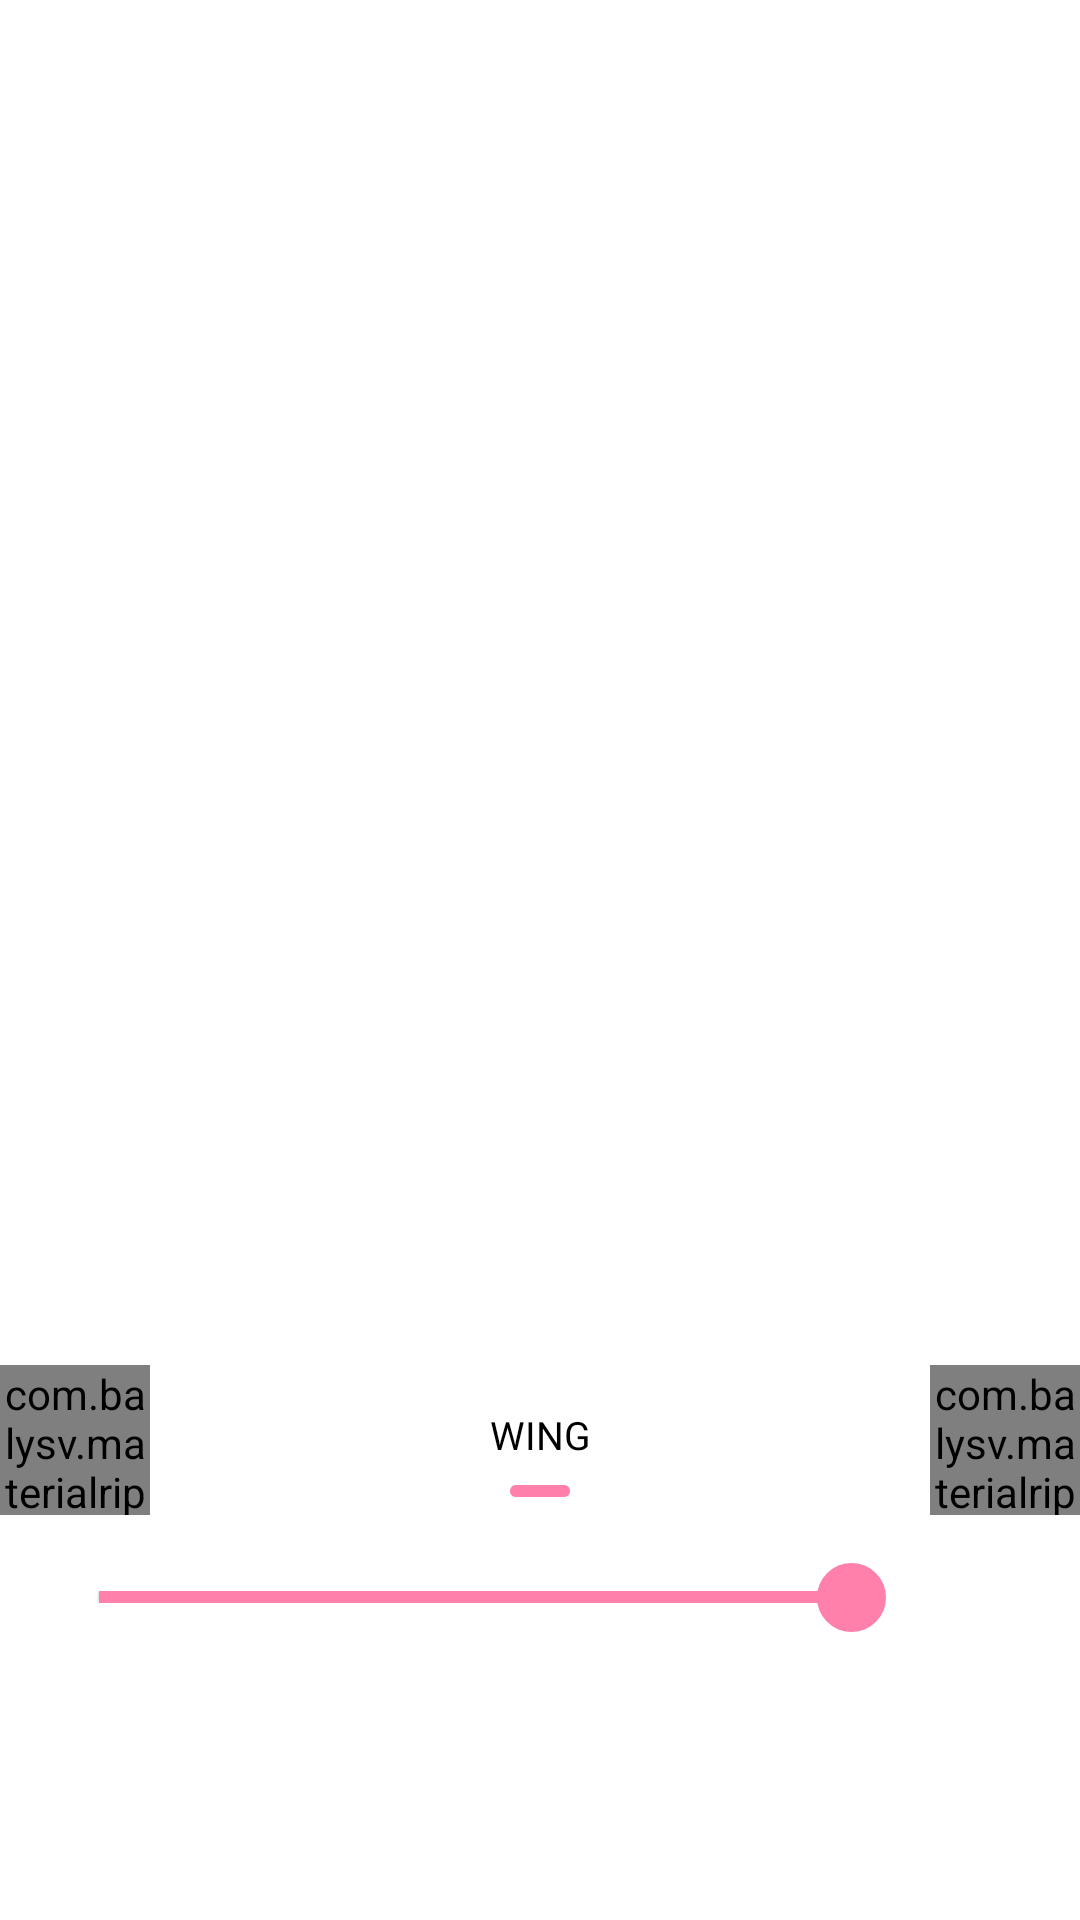

Reconstruct the res/layout file that produces this screen, plus the resources it refers to.
<!-- AndroidManifest.xml: application theme AppTheme -->
<!-- res/layout/layout_wing.xml -->
<?xml version="1.0" encoding="utf-8"?>
<androidx.constraintlayout.widget.ConstraintLayout xmlns:android="http://schemas.android.com/apk/res/android"
    xmlns:app="http://schemas.android.com/apk/res-auto"
    android:layout_width="match_parent"
    android:layout_height="match_parent"
    android:background="@color/white"
    android:orientation="vertical">

    <RelativeLayout
        android:layout_width="match_parent"
        android:layout_height="0dp"
        android:orientation="vertical"
        app:layout_constraintBottom_toTopOf="@+id/constraint_layout_confirm"
        app:layout_constraintTop_toTopOf="parent">

        <LinearLayout
            android:layout_width="match_parent"
            android:layout_height="match_parent"
            android:orientation="vertical">

            <LinearLayout
                android:layout_width="match_parent"
                android:layout_height="match_parent"
                android:gravity="center"
                android:orientation="vertical">

                <RelativeLayout
                    android:id="@+id/relativeLayoutRootView"
                    android:layout_width="match_parent"
                    android:layout_height="match_parent"
                    android:gravity="center">

                    <ImageView
                        android:id="@+id/imageViewBackground"
                        android:layout_width="match_parent"
                        android:layout_height="match_parent"
                        android:visibility="visible" />

                    <ImageView
                        android:id="@+id/imageViewWings"
                        android:layout_width="match_parent"
                        android:layout_height="match_parent" />

                    <ImageView
                        android:id="@+id/imageViewCover"
                        android:layout_width="match_parent"
                        android:layout_height="match_parent" />


                </RelativeLayout>

            </LinearLayout>



        </LinearLayout>

    </RelativeLayout>

    <ProgressBar
        android:id="@+id/crop_progress_bar"
        android:layout_width="wrap_content"
        android:layout_height="wrap_content"
        android:layout_centerInParent="true"
        android:progress="0"
        android:visibility="gone"
        app:layout_constraintStart_toStartOf="parent"
        app:layout_constraintEnd_toEndOf="parent"
        app:layout_constraintBottom_toTopOf="@+id/constraint_layout_confirm"
        app:layout_constraintTop_toTopOf="parent"/>

    <androidx.constraintlayout.widget.ConstraintLayout
        android:id="@+id/constraint_layout_confirm"
        android:layout_width="match_parent"
        android:layout_height="wrap_content"
        android:background="@color/white"
        app:layout_constraintBottom_toBottomOf="parent">

        <androidx.constraintlayout.widget.ConstraintLayout
            android:id="@+id/constraint_layout_confirm_wings"
            android:layout_width="match_parent"
            android:layout_height="50dp"
            android:layout_marginBottom="10dp"
            android:background="@color/white"
            app:layout_constraintBottom_toTopOf="@+id/constraint_layout_confirm_compare">

            <com.balysv.materialripple.MaterialRippleLayout
                style="@style/RippleStyleWhite"
                android:layout_width="50dp"
                android:layout_height="50dp"
                app:layout_constraintStart_toStartOf="parent"
                app:layout_constraintTop_toTopOf="parent"
                app:layout_constraintBottom_toBottomOf="parent">

                <ImageView
                    android:id="@+id/imageViewCloseWings"
                    android:layout_width="50dp"
                    android:layout_height="50dp"
                    android:onClick="onClick"
                    android:padding="12dp"
                    android:src="@drawable/ic_round_close" />

            </com.balysv.materialripple.MaterialRippleLayout>

            <RelativeLayout
                android:layout_width="wrap_content"
                android:layout_height="wrap_content"
                android:paddingTop="8dp"
                app:layout_constraintLeft_toLeftOf="parent"
                app:layout_constraintRight_toRightOf="parent"
                app:layout_constraintTop_toTopOf="parent"
                app:layout_constraintBottom_toBottomOf="parent">

                <TextView
                    android:id="@+id/textViewTitle"
                    android:layout_width="wrap_content"
                    android:layout_height="wrap_content"
                    android:text="@string/wing"
                    android:textSize="13sp"
                    android:fontFamily="@font/inter_regular"
                    android:textColor="@color/black"
                    android:gravity="center"
                    android:layout_centerHorizontal="true"/>

                <View
                    android:layout_width="20dp"
                    android:layout_height="4dp"
                    android:layout_marginTop="8dp"
                    android:background="@drawable/background_view"
                    android:layout_below="@id/textViewTitle"
                    android:layout_centerHorizontal="true"/>

            </RelativeLayout>

            <com.balysv.materialripple.MaterialRippleLayout
                style="@style/RippleStyleWhite"
                android:layout_width="50dp"
                android:layout_height="50dp"
                app:layout_constraintEnd_toEndOf="parent"
                app:layout_constraintTop_toTopOf="parent"
                app:layout_constraintBottom_toBottomOf="parent">

                <ImageView
                    android:id="@+id/imageViewSaveWings"
                    android:layout_width="50dp"
                    android:layout_height="50dp"
                    android:onClick="onClick"
                    android:padding="12dp"
                    android:src="@drawable/ic_round_check" />

            </com.balysv.materialripple.MaterialRippleLayout>

        </androidx.constraintlayout.widget.ConstraintLayout>

        <androidx.constraintlayout.widget.ConstraintLayout
            android:id="@+id/constraint_layout_confirm_compare"
            android:layout_width="match_parent"
            android:layout_height="35dp"
            android:layout_marginBottom="10dp"
            app:layout_constraintBottom_toTopOf="@id/relativeLayoutEffect">

            <ImageView
                android:id="@+id/image_view_eraser"
                android:layout_width="35dp"
                android:layout_height="35dp"
                android:onClick="onClick"
                android:layout_marginStart="10dp"
                android:layout_marginEnd="10dp"
                android:padding="6dp"
                android:src="@drawable/ic_eraser"
                app:layout_constraintBottom_toBottomOf="parent"
                app:layout_constraintEnd_toEndOf="parent"
                app:layout_constraintTop_toTopOf="parent"/>

            <SeekBar
                android:id="@+id/seekbarOpacity"
                android:layout_width="0dp"
                android:layout_height="wrap_content"
                android:layout_marginStart="15dp"
                android:layout_marginEnd="15dp"
                android:background="@null"
                android:max="100"
                android:progress="100"
                android:progressDrawable="@drawable/progress_drawable"
                android:thumb="@drawable/progress_thumb"
                android:splitTrack="false"
                app:layout_constraintEnd_toStartOf="@id/image_view_eraser"
                app:layout_constraintTop_toTopOf="parent"
                app:layout_constraintBottom_toBottomOf="parent"
                app:layout_constraintStart_toStartOf="parent"/>

        </androidx.constraintlayout.widget.ConstraintLayout>

        <RelativeLayout
            android:id="@+id/relativeLayoutEffect"
            android:layout_width="match_parent"
            android:layout_height="wrap_content"
            android:layout_marginBottom="10dp"
            app:layout_constraintBottom_toBottomOf="parent">

            <androidx.recyclerview.widget.RecyclerView
                android:id="@+id/recyclerViewWings"
                android:layout_width="match_parent"
                android:layout_height="70dp"
                android:layout_gravity="center_horizontal"/>

        </RelativeLayout>

    </androidx.constraintlayout.widget.ConstraintLayout>


</androidx.constraintlayout.widget.ConstraintLayout>
<!-- resources referenced by this layout -->
<resources>
  <color name="black">#000000</color>
  <color name="white">#FFFFFF</color>
  <!-- drawable ic_round_check (drawable) -->
  <vector xmlns:android="http://schemas.android.com/apk/res/android"
      android:width="24dp"
      android:height="24dp"
      android:viewportWidth="24"
      android:viewportHeight="24">
    <path
        android:fillColor="@color/black"
        android:strokeWidth="1"
        android:strokeColor="@color/black"
        android:pathData="M9,16.17L5.53,12.7c-0.39,-0.39 -1.02,-0.39 -1.41,0 -0.39,0.39 -0.39,1.02 0,1.41l4.18,4.18c0.39,0.39 1.02,0.39 1.41,0L20.29,7.71c0.39,-0.39 0.39,-1.02 0,-1.41 -0.39,-0.39 -1.02,-0.39 -1.41,0L9,16.17z"/>
  </vector>
  <!-- drawable ic_round_close (drawable) -->
  <vector xmlns:android="http://schemas.android.com/apk/res/android"
      android:width="24dp"
      android:height="24dp"
      android:viewportWidth="24"
      android:viewportHeight="24">
    <path
        android:fillColor="@color/black"
        android:strokeWidth="1"
        android:strokeColor="@color/black"
        android:pathData="M18.3,5.71c-0.39,-0.39 -1.02,-0.39 -1.41,0L12,10.59 7.11,5.7c-0.39,-0.39 -1.02,-0.39 -1.41,0 -0.39,0.39 -0.39,1.02 0,1.41L10.59,12 5.7,16.89c-0.39,0.39 -0.39,1.02 0,1.41 0.39,0.39 1.02,0.39 1.41,0L12,13.41l4.89,4.89c0.39,0.39 1.02,0.39 1.41,0 0.39,-0.39 0.39,-1.02 0,-1.41L13.41,12l4.89,-4.89c0.38,-0.38 0.38,-1.02 0,-1.4z"/>
  </vector>
  <!-- drawable progress_drawable (drawable) -->
  <?xml version="1.0" encoding="utf-8"?>
  <layer-list xmlns:android="http://schemas.android.com/apk/res/android">
      <item android:id="@android:id/background">
          <shape android:shape="line">
              <stroke
                  android:width="3dp"
                  android:color="#E3E3E3" />
              <corners android:radius="20dp"/>
          </shape>
      </item>
      <item android:id="@android:id/progress">
          <clip>
              <shape android:shape="line">
                  <stroke
                      android:width="4dp"
                      android:color="@color/Pink" />
                  <corners android:radius="20dp"/>
              </shape>
          </clip>
      </item>
      <item android:id="@android:id/secondaryProgress">
          <clip>
              <shape android:shape="line">
                  <stroke android:width="4dp"
                      android:color="@color/Pink" />
                  <corners android:radius="20dp"/>
              </shape>
          </clip>
      </item>
  </layer-list>
  <!-- drawable progress_thumb (drawable) -->
  <?xml version="1.0" encoding="utf-8"?>
  <shape android:shape="oval"
      xmlns:android="http://schemas.android.com/apk/res/android">
      <solid
          android:color="@color/Pink" />
  
      <stroke android:color="@color/Pink"
          android:width="2dp"/>
  
      <size android:height="23dp"
          android:width="23dp" />
  
      <padding android:left="2dp"
          android:top="2dp"
          android:right="2dp"
          android:bottom="2dp" />
  </shape>
  <string name="wing">WING</string>
  <style name="RippleStyleWhite">
          <item name="mrl_rippleOverlay">true</item>
          <item name="mrl_rippleColor">#80404040</item>
          <item name="mrl_rippleHover">true</item>
          <item name="mrl_rippleAlpha">0.5</item>
          <item name="mrl_rippleRoundedCorners">5dp</item>
          <item name="mrl_rippleDuration">250</item>
      </style>
  <style name="AppTheme" parent="@style/Theme.AppCompat.NoActionBar">
          <item name="android:navigationBarColor">@color/dark_grey_more</item>
          <item name="colorAccent">@color/colorAccent</item>
          <item name="android:windowFullscreen">true</item>
          <item name="colorPrimary">@color/colorPrimary</item>
          <item name="colorPrimaryDark">@color/colorPrimaryDark</item>
      </style>
  <color name="Pink">#FF81AB</color>
  <color name="dark_grey_more">#232323</color>
  <color name="colorAccent">@color/mainColor</color>
  <color name="colorPrimary">@color/mainColor</color>
  <color name="colorPrimaryDark">@color/mainColor</color>
  <color name="mainColor">#FF4F19</color>
</resources>
